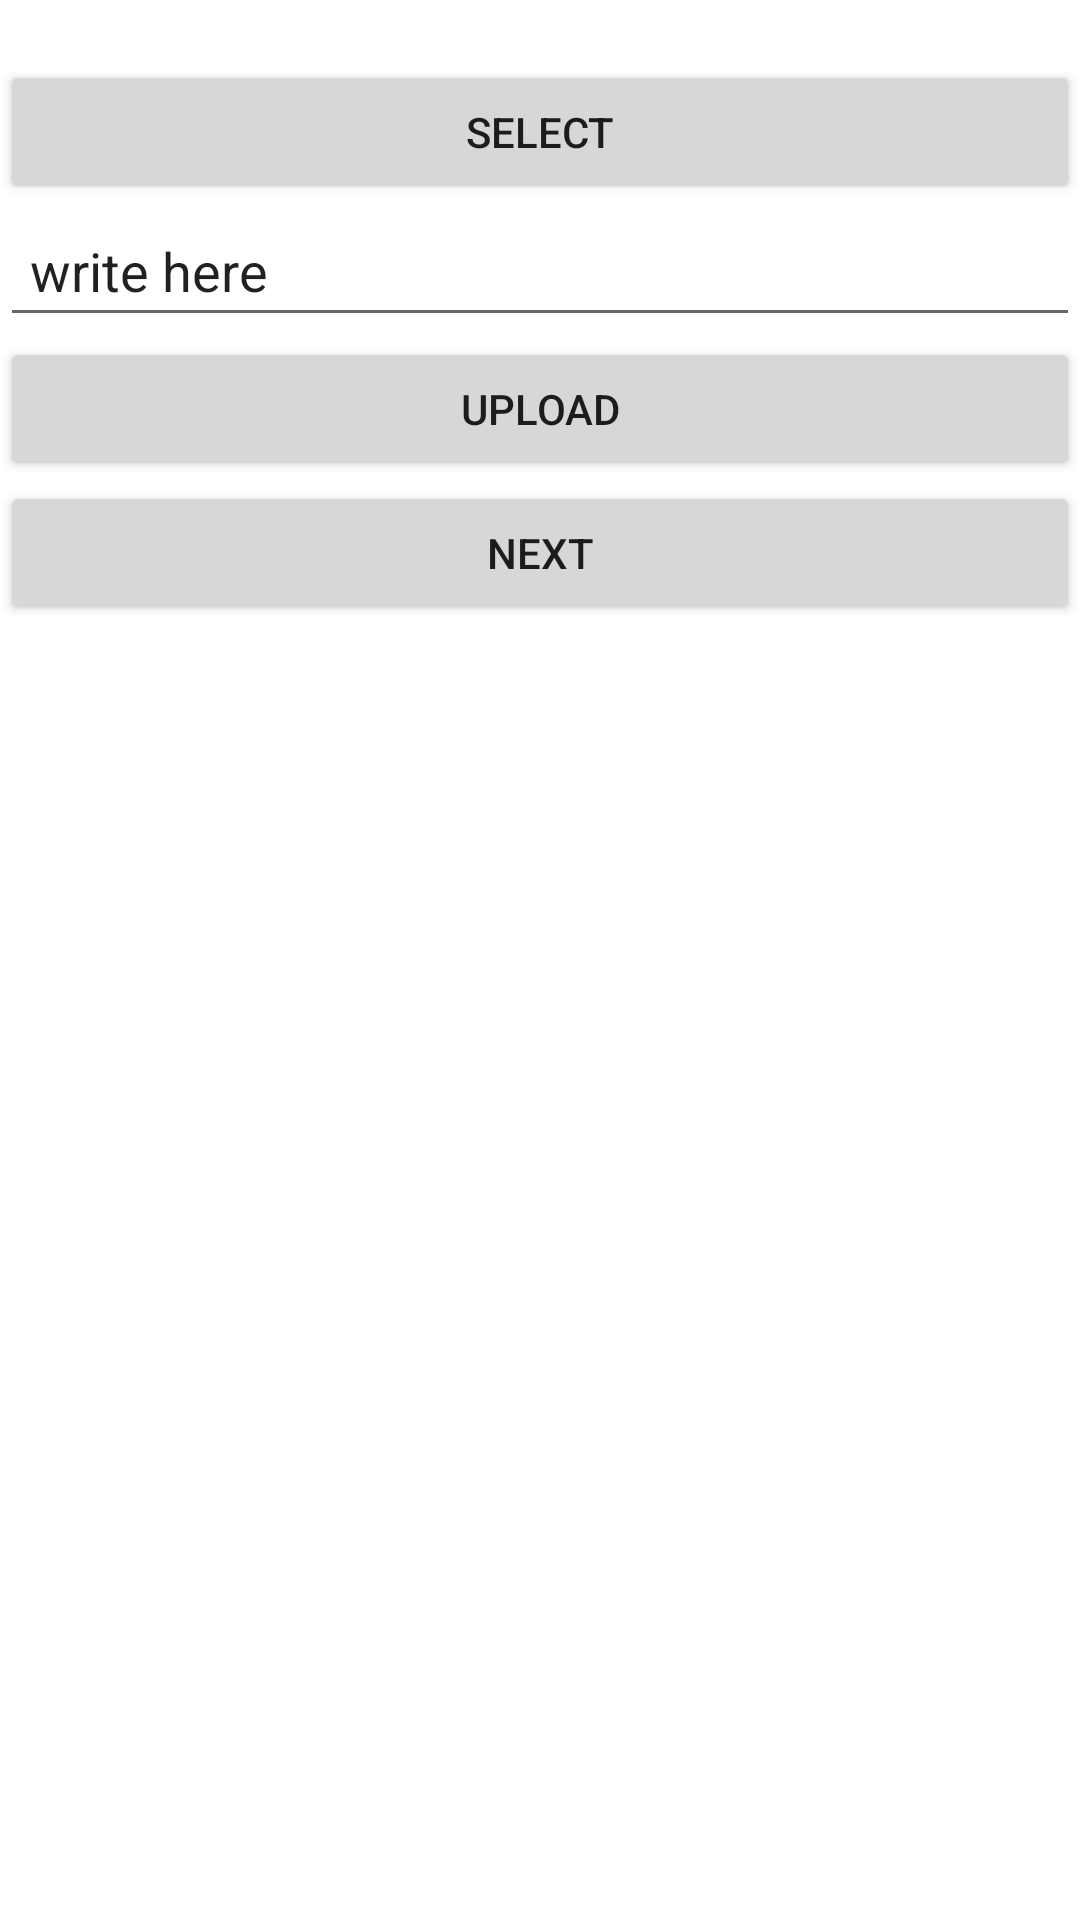

Android layout source for this screen:
<!-- AndroidManifest.xml: application theme Theme.RainbowGreen -->
<!-- res/layout/activity_main.xml -->
<?xml version="1.0" encoding="utf-8"?>
<ScrollView xmlns:android="http://schemas.android.com/apk/res/android"
    xmlns:app="http://schemas.android.com/apk/res-auto"
    xmlns:tools="http://schemas.android.com/tools"
    android:layout_width="match_parent"
    android:layout_height="match_parent"
    tools:context=".MainActivity"
    android:id="@+id/main_activity">
    <LinearLayout
        android:layout_width="match_parent"
        android:layout_height="match_parent"
        android:orientation="vertical">
        <ImageView
            android:layout_width="match_parent"
            android:layout_height="wrap_content"
            android:id="@+id/load_image"
            android:padding="10dp"
            android:src="@mipmap/ic_launcher_round"/>
        <Button
            android:layout_width="match_parent"
            android:layout_height="wrap_content"
            android:text="select"
            android:id="@+id/select_button"/>
        <EditText
            android:layout_width="match_parent"
            android:layout_height="wrap_content"
            android:padding="10dp"
            android:id="@+id/write"
            android:text="write here"/>
        <Button
            android:layout_width="match_parent"
            android:layout_height="wrap_content"
            android:text="upload"
            android:id="@+id/upload_button"/>
        <Button
            android:layout_width="match_parent"
            android:layout_height="wrap_content"
            android:text="next"
            android:id="@+id/next_button"/>
    </LinearLayout>

</ScrollView>
<!-- resources referenced by this layout -->
<resources>
  <style name="Theme.RainbowGreen" parent="Theme.MaterialComponents.DayNight.DarkActionBar">
          
          <item name="colorPrimary">@color/purple_500</item>
          <item name="colorPrimaryVariant">@color/purple_700</item>
          <item name="colorOnPrimary">@color/white</item>
          
          <item name="colorSecondary">@color/teal_200</item>
          <item name="colorSecondaryVariant">@color/teal_700</item>
          <item name="colorOnSecondary">@color/black</item>
          
          <item name="android:statusBarColor" tools:targetApi="l">?attr/colorPrimaryVariant</item>
          
      </style>
  <!-- not gathered from this repository: default colours our renderer supplied (Android Studio template values) -->
  <color name="purple_500">#FF6200EE</color>
  <color name="purple_700">#FF3700B3</color>
  <color name="teal_200">#FF03DAC5</color>
  <color name="teal_700">#FF018786</color>
  <color name="black">#FF000000</color>
  <color name="white">#FFFFFFFF</color>
</resources>
